Run: headless pygame with SDL's dummy video driver; simulated clock (each Clock.tick advances the game by its frame time, no real sleeping); random seed 0; keys injected as events and as key.get_pressed() state; no mouse input.
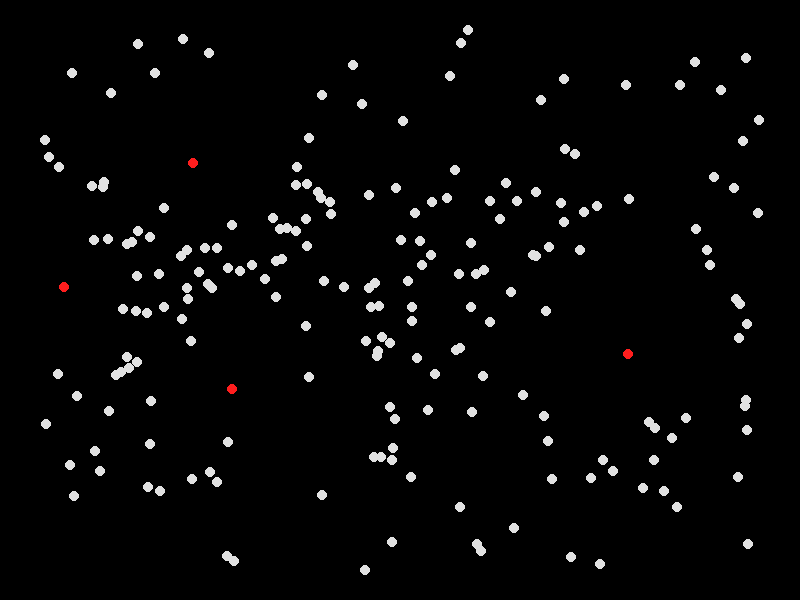
Frame 1 of 2 · flips 1–60 · no input
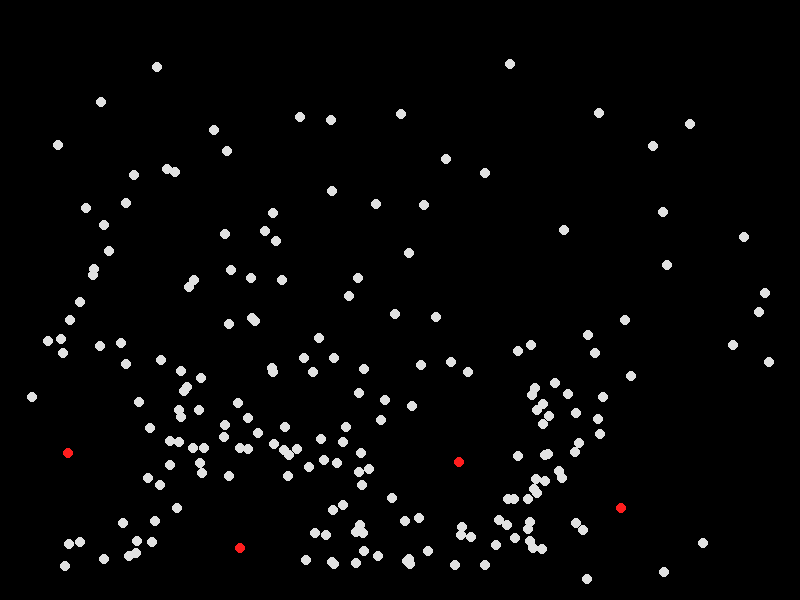
Frame 2 of 2 · flips 61–180 · tapped SPACE, RETURN · held RIGHT (→), D

The pygame program that drew these frames:

from math import sqrt
import random
import sys
import pygame
from pygame.locals import *
pygame.init()

#display 
wid = 800
hig = 600
display = pygame.display.set_mode((wid,hig))
pygame.display.set_caption("Gravity...?")

#clock
fps = 60
clock = pygame.time.Clock()

#colors
white = (225,225,225)
black = (0,0,0)
red = (255,30,30)


class particle(pygame.sprite.Sprite):
    def __init__(self,mass,color,radius):
        super().__init__()
        self.xpos = random.randint(30,wid-30)
        self.ypos = random.randint(30,hig-30)
        self.xvel = 0
        self.yvel = 0
        self.mass = mass
        self.color = color
        self.radius = radius
    def update(self):
        G = 0.01 #universal constant
        force = 0
        #this part is to stop the particles from leaving the screen x axis
        if self.xpos < 30 or self.xpos > wid-30:
            #self.xpos = wid - self.xpos
            self.xvel = -self.xvel/2
            if self.xpos < 30:
                self.xpos = 31
            elif self.xpos > wid - 30:
                self.xpos = wid - 31
        #this part is to stop the particles from leaving the screen y axis    
        elif self.ypos < 30 or self.ypos > hig-30:
            #self.ypos = hig - self.ypos
            self.yvel = -self.yvel/2
            if self.ypos < 30:
                self.ypos = 31
            elif self.ypos > hig - 30:
                self.ypos = hig - 31
        

        #speed limit for particle to prevent excess chaos
        elif sqrt(self.xvel**2 + self.xvel**2)>20:
            self.xvel = self.xvel/2
            self.yvel = self.yvel/2

        #this part is responsible for actual update 
        else:
            for i in particles_list:#made a particle list below till then follow through
                xdist = i.xpos - self.xpos
                ydist = i.ypos - self.ypos
                dist = sqrt(xdist**2 + ydist**2)

                #if statement to prevent running into zero division error
                if dist>2:
                    force = (G*i.mass*self.mass)/dist**2

                    #i know i did something wrong below but i dont want to touch it
                    if i.color == self.color and self.color == red:
                        if dist < 20:
                            force = - force

                    #used this instead of sine and cos
                    xforce = (xdist/(abs(xdist)+abs(ydist)))*force
                    yforce = (ydist/(abs(xdist)+abs(ydist)))*force


                    #made particles repel each other at specific diatances
                    if i.color == self.color and self.color == red:
                        if dist < 200:
                            xforce = - xforce*2
                            yforce = - yforce*2
                    if i.color != self.color and self.color == white:
                        if dist < 100:
                            xforce = - xforce*2
                            yforce = - yforce*2
                    if i.color == self.color and self.color == white:
                        if dist < 50:
                            xforce = - xforce*2
                            yforce = - yforce*2
                    
                    #simple physics
                    xacc = xforce/self.mass
                    yacc = yforce/self.mass 
                    self.xvel = self.xvel + xacc #time == 1 unit as we are calculating vel for every next frame
                    self.yvel = self.yvel + yacc
        #code out of conditional statements
        self.xpos = self.xpos + self.xvel #time == 1 unit as we are calculating vel for every next frame
        self.ypos = self.ypos + self.yvel
        


    def draw(self,surface):
        #fuction to actually display the particles
        pygame.draw.circle(surface,self.color,(self.xpos,self.ypos),self.radius)


#making particle objects
particles_list = []
for i in range(200):
    particles_list.append(particle(100,white,5))
for i in range(4):
    particles_list.append(particle(500000,red,5))


#gameloop
while True:
    #start with clean slate
    display.fill(black)
    #update spirite positions
    for i in particles_list:
        i.update()
        i.draw(display)

    for i in pygame.event.get():
        if i.type == QUIT:
            pygame.quit()
            sys.exit()
    #updating changes on screen
    pygame.display.update()
    clock.tick(fps)
